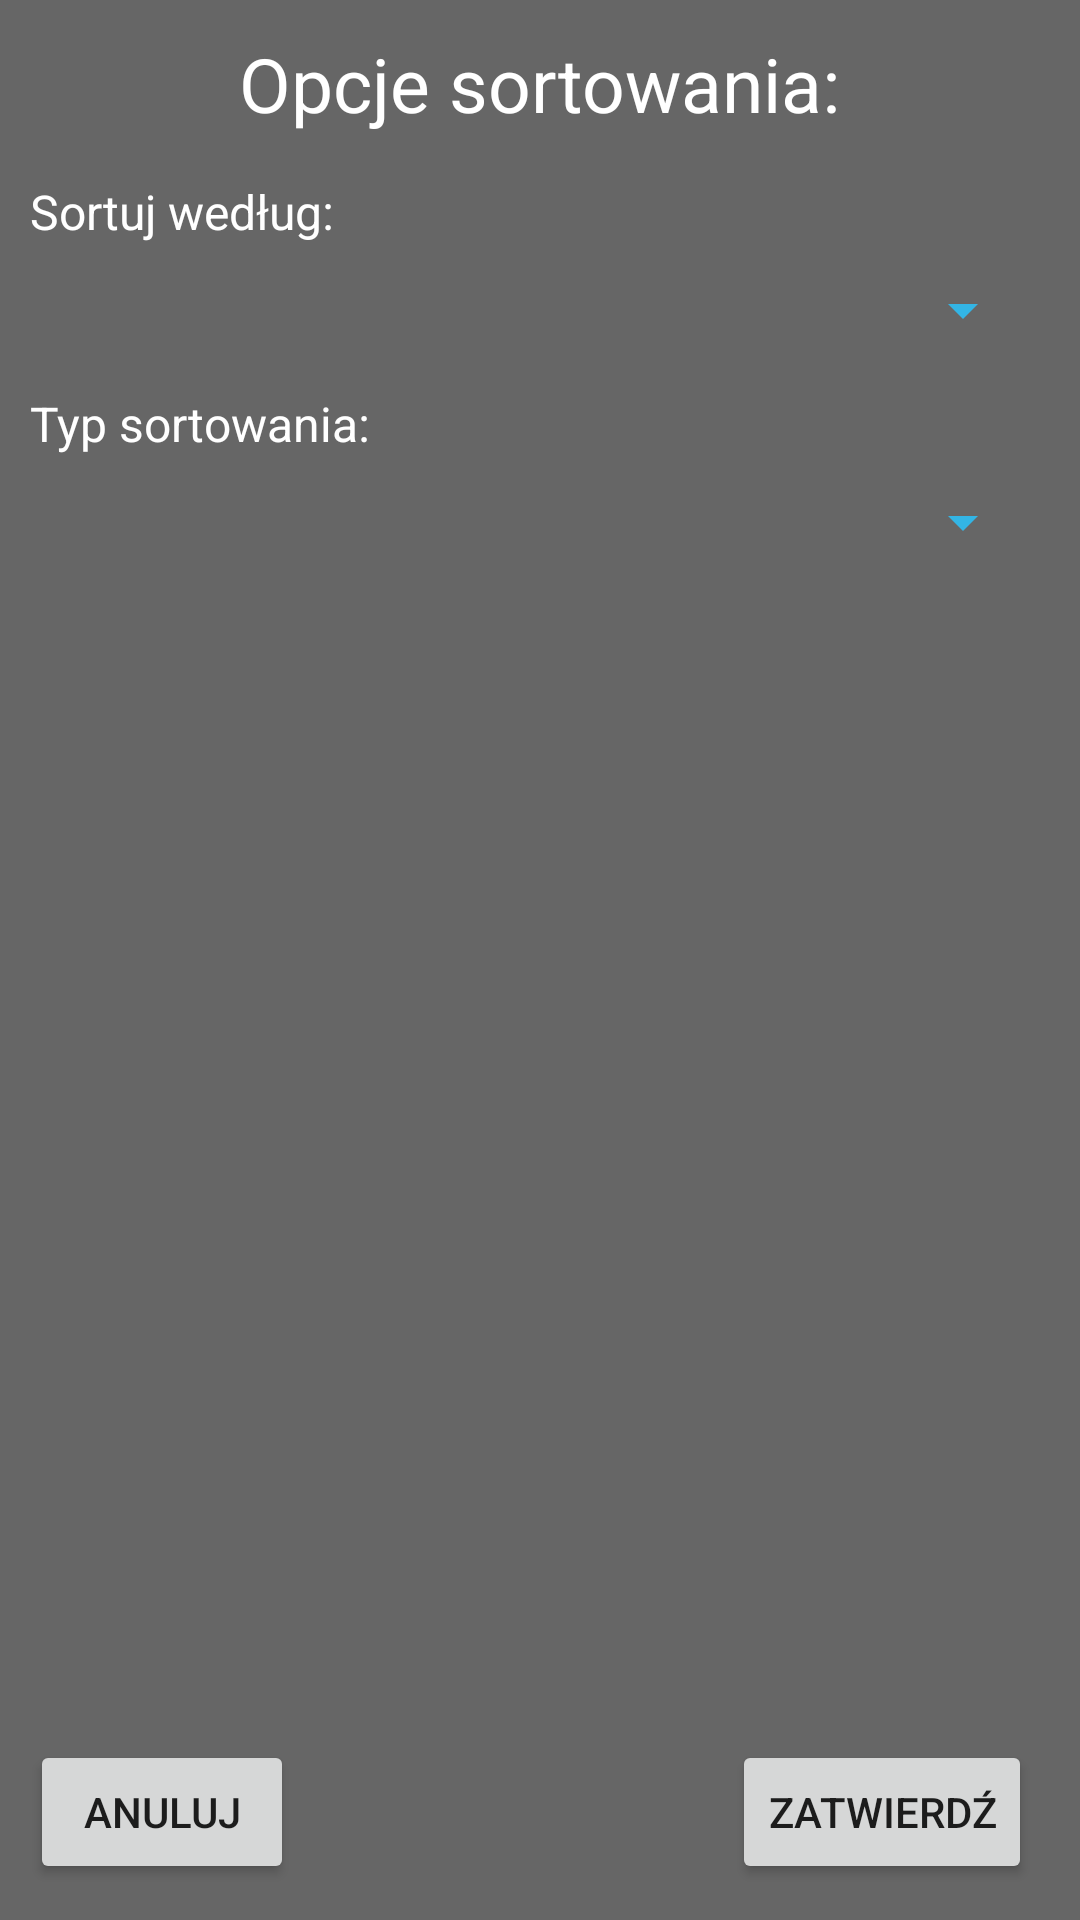

Android layout source for this screen:
<!-- AndroidManifest.xml: application theme AppTheme -->
<!-- res/layout/activity_sort.xml -->
<?xml version="1.0" encoding="utf-8"?>

<RelativeLayout xmlns:android="http://schemas.android.com/apk/res/android"
    xmlns:app="http://schemas.android.com/apk/res-auto"
    android:layout_height="match_parent"
    android:layout_width="match_parent"
    android:background="@color/colorAccent">


    <TextView
        android:id="@+id/textView_title"
        android:layout_width="wrap_content"
        android:layout_height="wrap_content"
        android:textSize="25sp"
        android:textColor="@android:color/white"
        android:layout_alignParentTop="true"
        android:layout_centerHorizontal="true"
        android:layout_marginTop="11dp"
        android:text="@string/sort_settings"
        />

    <TextView
        android:id="@+id/textView_sortWG"
        android:layout_width="wrap_content"
        android:layout_height="wrap_content"
        android:textSize="16sp"
        android:textColor="@android:color/white"
        android:layout_alignParentStart="true"
        android:layout_below="@+id/textView_title"
        android:layout_marginStart="10dp"
        android:layout_marginTop="15dp"
        android:text="@string/sort_settings_wg" />

    <Spinner
        android:id="@+id/spinnerWG"
        android:layout_width="match_parent"
        android:layout_height="wrap_content"
        android:layout_alignStart="@+id/textView_sortWG"
        android:layout_marginEnd="15dp"
        android:layout_below="@+id/textView_sortWG"
        android:backgroundTint="@android:color/holo_blue_light"
        android:foreground="@color/colorPrimary"
        android:layout_marginTop="10dp" />

    <TextView
        android:id="@+id/textView_sortTYP"
        android:layout_width="wrap_content"
        android:layout_height="wrap_content"
        android:textSize="16sp"
        android:textColor="@android:color/white"
        android:layout_alignParentStart="true"
        android:layout_below="@+id/spinnerWG"
        android:layout_marginStart="10dp"
        android:layout_marginTop="15dp"
        android:text="@string/sort_settings_typ" />

    <Spinner
        android:id="@+id/spinnerTYP"
        android:layout_width="match_parent"
        android:layout_height="wrap_content"
        android:layout_alignStart="@+id/textView_sortWG"
        android:layout_marginEnd="15dp"
        android:layout_below="@+id/textView_sortTYP"
        android:backgroundTint="@android:color/holo_blue_light"
        android:foreground="@color/colorPrimary"
        android:layout_marginTop="10dp" />

    <Button
        android:id="@+id/button_cancel"
        android:layout_width="wrap_content"
        android:layout_height="wrap_content"
        android:layout_alignParentBottom="true"
        android:layout_alignStart="@+id/spinnerTYP"
        android:layout_marginBottom="12dp"
        android:text="@string/add_edit_cancel" />

    <Button
        android:id="@+id/button_apply"
        android:layout_width="wrap_content"
        android:layout_height="wrap_content"
        android:layout_alignParentEnd="true"
        android:layout_alignTop="@+id/button_cancel"
        android:layout_marginEnd="16dp"
        android:text="@string/add_edit_apply" />

</RelativeLayout>
<!-- resources referenced by this layout -->
<resources>
  <color name="colorAccent">#666666</color>
  <color name="colorPrimary">#454545</color>
  <string name="add_edit_apply">Zatwierdź</string>
  <string name="add_edit_cancel">Anuluj</string>
  <string name="sort_settings">Opcje sortowania:</string>
  <string name="sort_settings_typ">Typ sortowania:</string>
  <string name="sort_settings_wg">Sortuj według:</string>
  <style name="AppTheme" parent="Theme.AppCompat.Light.DarkActionBar">
          
          <item name="colorPrimary">@color/colorPrimary</item>
          <item name="colorPrimaryDark">@color/colorPrimaryDark</item>
          <item name="colorAccent">@color/colorAccent</item>
  
          <item name="android:actionOverflowButtonStyle">@style/MyActionButtonOverflow</item>
  
      </style>
  <color name="colorPrimaryDark">#333333</color>
  <style name="MyActionButtonOverflow" parent="android:style/Widget.Holo.Light.ActionButton.Overflow">
          <item name="android:src">@drawable/menu</item>
      </style>
</resources>
